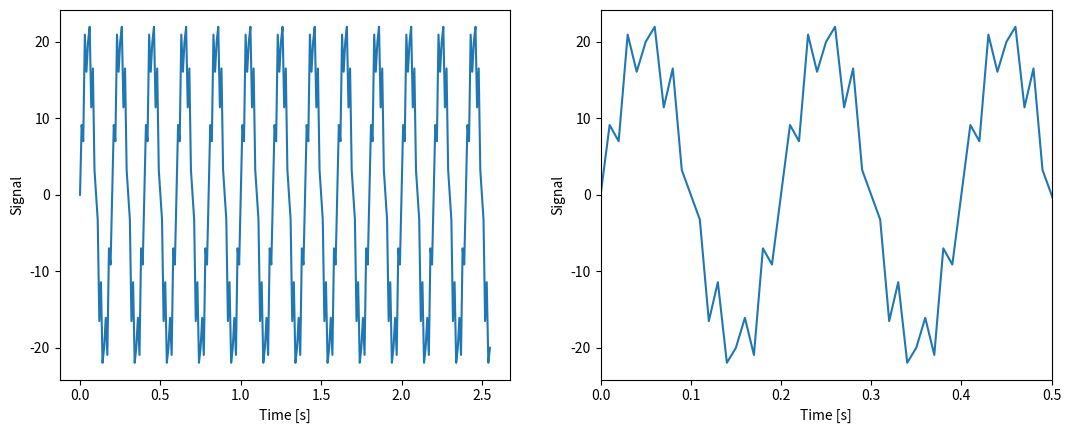
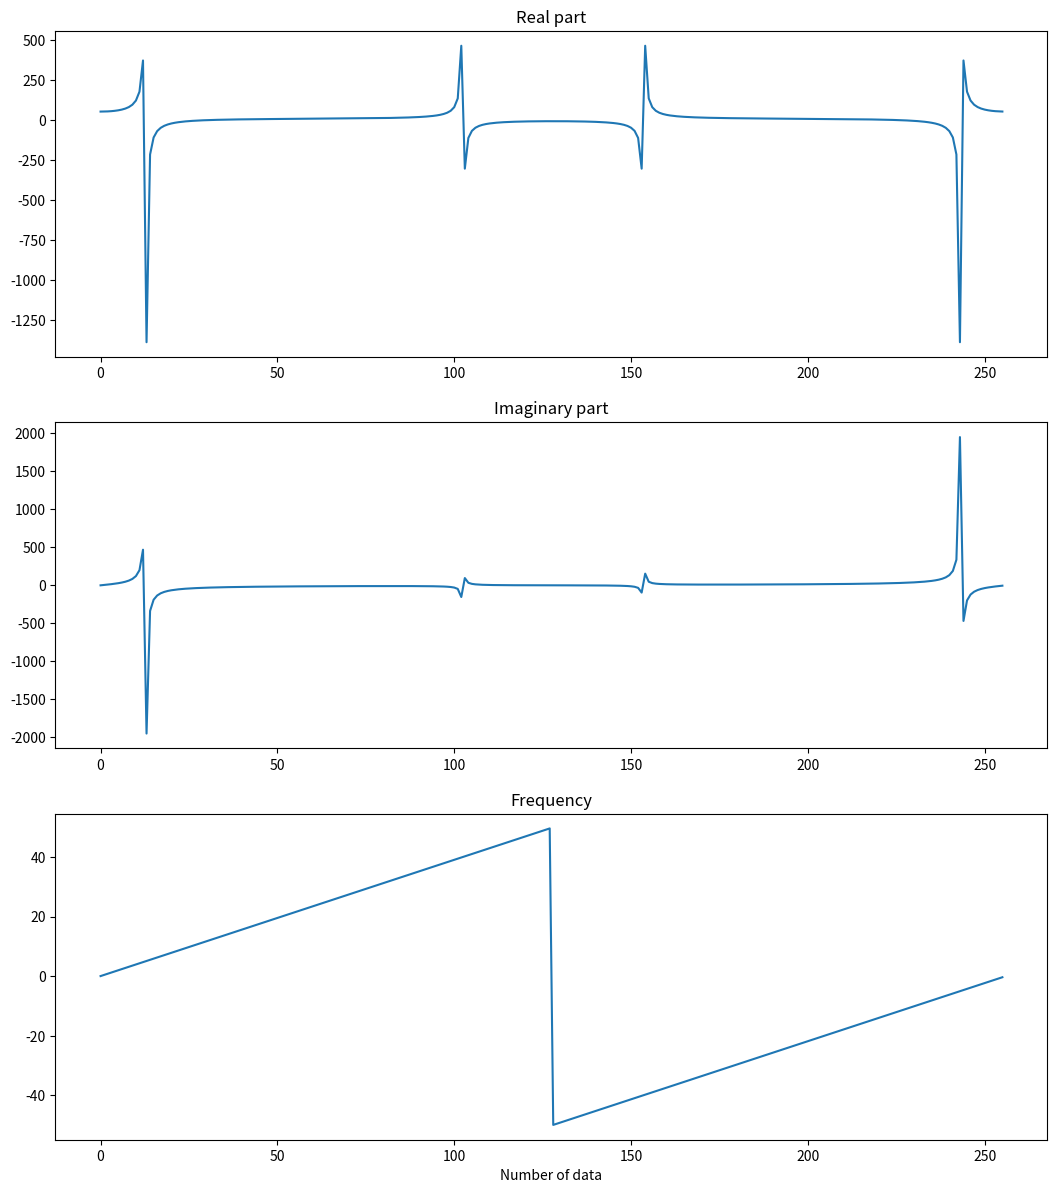
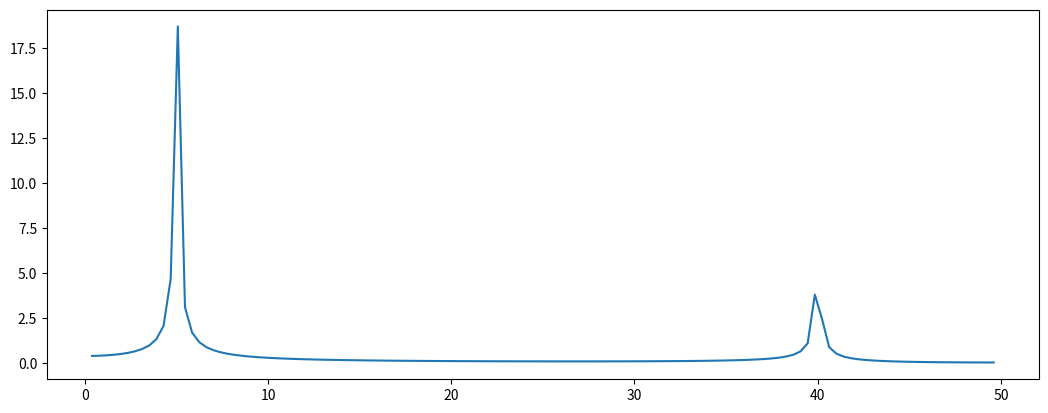

The script that saved these images, in order:
import numpy as np
import matplotlib.pyplot as plt

N = 256 # Number of samples
dt = 0.01 #Sampling time
fq1, fq2 = 5, 40 # Generation frequency
fc = 20 # cutoff frequency
A1, A2 = 20, 5 # amplification
t = np.arange(0, N*dt, dt) # time axis

# Waveform generation
f1 = A1 * np.sin(2*np.pi*fq1*t)
f2 = A2 * np.sin(2*np.pi*fq2*t)
wf = f1 + f2

# plot
plt.figure(figsize=(12.8, 4.8))
plt.subplot(121)
plt.plot(t, wf)
plt.xlabel('Time [s]')
plt.ylabel("Signal")
plt.subplot(122)
plt.xlim(0, 0.5)
plt.plot(t, wf)
plt.xlabel('Time [s]')
plt.ylabel("Signal")
plt.show()

# fast-fourier-transform
fs = np.fft.fft(wf)
freq = np.fft.fftfreq(N, d=dt)

# plot
plt.figure(figsize=(12.8, 14.4))
plt.subplot(311)
plt.title("Real part")
plt.plot(fs.real)
plt.subplot(312)
plt.title("Imaginary part")
plt.plot(fs.imag)
plt.subplot(313)
plt.title("Frequency")
plt.plot(freq)
plt.xlabel('Number of data')
plt.show()

# Normalize
fsa = np.abs(fs/(N/2))
fsa[0] = fsa[0]/2
fsa = fsa[1:int(N/2)]
p_freq = freq[1:int(N/2)]

#plot
plt.figure(figsize=(12.8, 4.8))
plt.subplot(111)
plt.plot(p_freq, fsa)
plt.show()